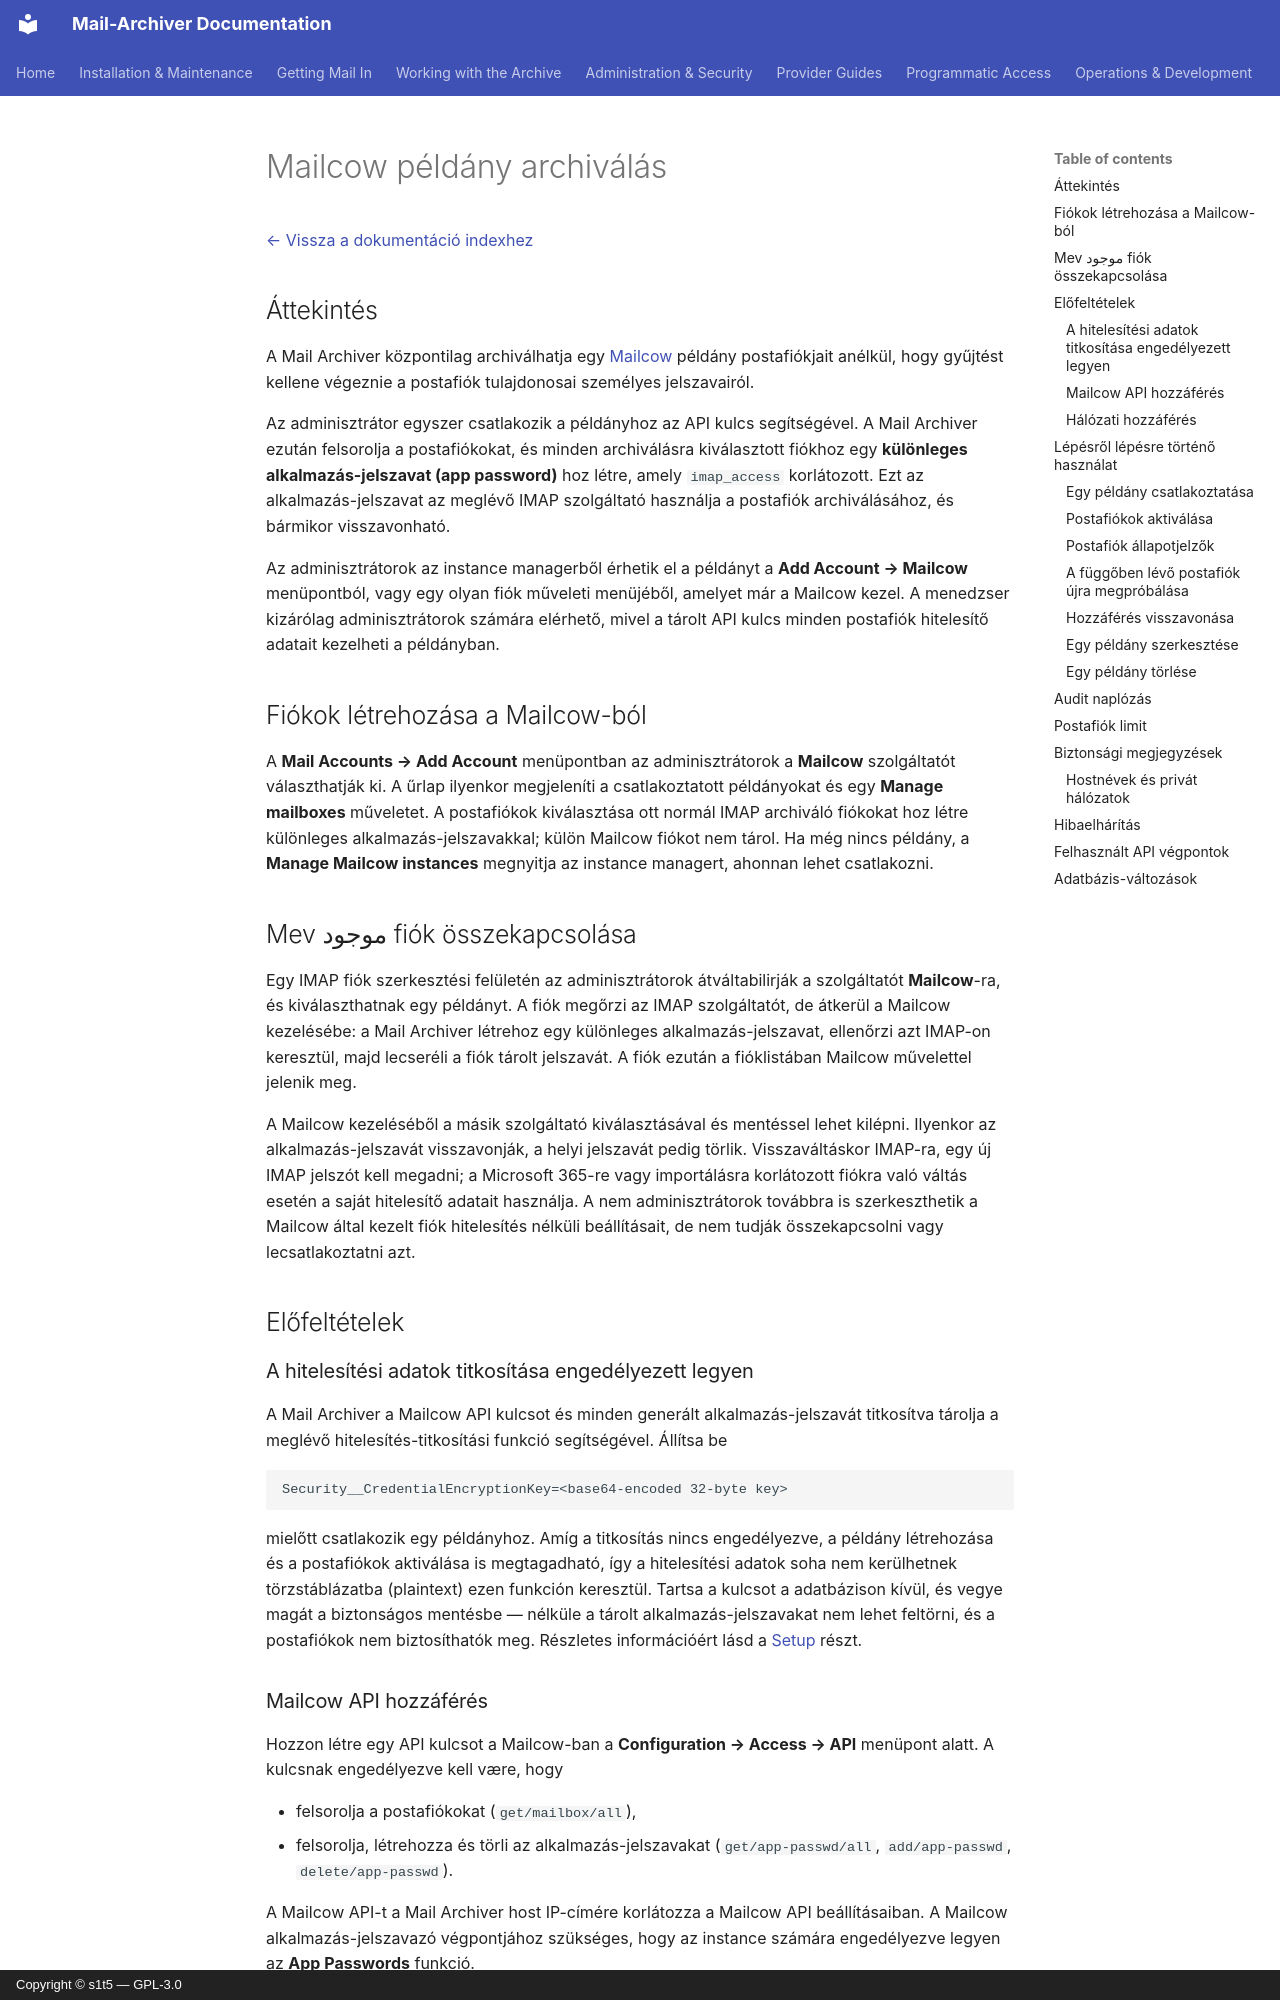

repository: s1t5/mail-archiver · page: Mailcow.hu/index.html · generator: mkdocs · copyright: Copyright © s1t5 — GPL-3.0

# Mailcow példány archiválás {#mailcow-instance-archiving}

[← Vissza a dokumentáció indexhez](index.md)

## Áttekintés {#overview}

A Mail Archiver központilag archiválhatja egy [Mailcow](https://mailcow.email) példány postafiókjait anélkül, hogy gyűjtést kellene végeznie a postafiók tulajdonosai személyes jelszavairól.

Az adminisztrátor egyszer csatlakozik a példányhoz az API kulcs segítségével. A Mail Archiver ezután felsorolja a postafiókokat, és minden archiválásra kiválasztott fiókhoz egy **különleges alkalmazás-jelszavat (app password)** hoz létre, amely `imap_access` korlátozott. Ezt az alkalmazás-jelszavat az meglévő IMAP szolgáltató használja a postafiók archiválásához, és bármikor visszavonható.

Az adminisztrátorok az instance managerből érhetik el a példányt a **Add Account → Mailcow** menüpontból, vagy egy olyan fiók műveleti menüjéből, amelyet már a Mailcow kezel. A menedzser kizárólag adminisztrátorok számára elérhető, mivel a tárolt API kulcs minden postafiók hitelesítő adatait kezelheti a példányban.

## Fiókok létrehozása a Mailcow-ból {#creating-accounts-from-mailcow}

A **Mail Accounts → Add Account** menüpontban az adminisztrátorok a **Mailcow** szolgáltatót választhatják ki. A űrlap ilyenkor megjeleníti a csatlakoztatott példányokat és egy **Manage mailboxes** műveletet. A postafiókok kiválasztása ott normál IMAP archiváló fiókokat hoz létre különleges alkalmazás-jelszavakkal; külön Mailcow fiókot nem tárol. Ha még nincs példány, a **Manage Mailcow instances** megnyitja az instance managert, ahonnan lehet csatlakozni.

## Mev موجود fiók összekapcsolása {#linking-an-existing-account}

Egy IMAP fiók szerkesztési felületén az adminisztrátorok átváltabilirják a szolgáltatót **Mailcow**-ra, és kiválaszthatnak egy példányt. A fiók megőrzi az IMAP szolgáltatót, de átkerül a Mailcow kezelésébe: a Mail Archiver létrehoz egy különleges alkalmazás-jelszavat, ellenőrzi azt IMAP-on keresztül, majd lecseréli a fiók tárolt jelszavát. A fiók ezután a fióklistában Mailcow művelettel jelenik meg.

A Mailcow kezeléséből a másik szolgáltató kiválasztásával és mentéssel lehet kilépni. Ilyenkor az alkalmazás-jelszavát visszavonják, a helyi jelszavát pedig törlik. Visszaváltáskor IMAP-ra, egy új IMAP jelszót kell megadni; a Microsoft 365-re vagy importálásra korlátozott fiókra való váltás esetén a saját hitelesítő adatait használja. A nem adminisztrátorok továbbra is szerkeszthetik a Mailcow által kezelt fiók hitelesítés nélküli beállításait, de nem tudják összekapcsolni vagy lecsatlakoztatni azt.

## Előfeltételek {#prerequisites}

### A hitelesítési adatok titkosítása engedélyezett legyen {#credential-encryption-must-be-enabled}

A Mail Archiver a Mailcow API kulcsot és minden generált alkalmazás-jelszavát titkosítva tárolja a meglévő hitelesítés-titkosítási funkció segítségével. Állítsa be

```
Security__CredentialEncryptionKey=<base64-encoded 32-byte key>
```

mielőtt csatlakozik egy példányhoz. Amíg a titkosítás nincs engedélyezve, a példány létrehozása és a postafiókok aktiválása is megtagadható, így a hitelesítési adatok soha nem kerülhetnek törzstáblázatba (plaintext) ezen funkción keresztül. Tartsa a kulcsot a adatbázison kívül, és vegye magát a biztonságos mentésbe — nélküle a tárolt alkalmazás-jelszavakat nem lehet feltörni, és a postafiókok nem biztosíthatók meg. Részletes információért lásd a [Setup](Setup.md#-security-settings) részt.
